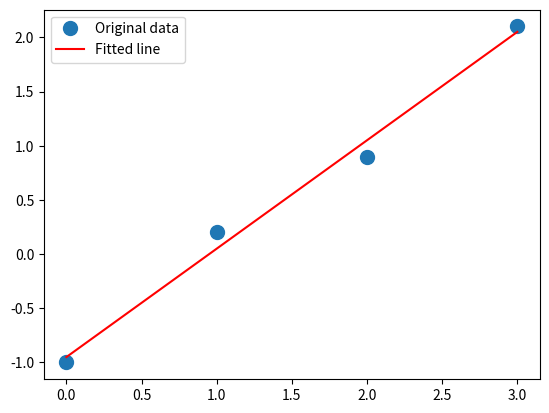
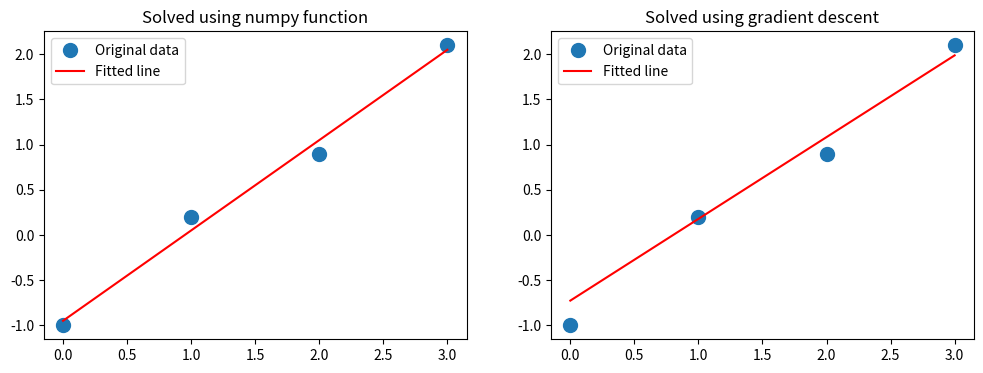

Write Python code to recreate these figures, in order.
# Solving a least squares problem using numpy
import numpy as np
import matplotlib.pyplot as plt

x = np.array([0, 1, 2, 3])
y = np.array([-1, 0.2, 0.9, 2.1])  # These are points on the graphs

A = np.vstack([x, np.ones(len(x))]).T  # vertical stack followed by a transposition. ( y = Ap, A=[[x 1]] and p =[[w],
# [b]] )
print("The data matrix: \n", A)

w_np, b_np = np.linalg.lstsq(A, y, rcond=None)[0]  # this built in function uses the least square method
print("The obtained result: ", w_np, b_np)

import matplotlib.pyplot as plt

plt.plot(x, y, 'o', label='Original data', markersize=10)
plt.plot(x, w_np * x + b_np, 'r', label='Fitted line')
plt.legend()
plt.show()

# Solving using gradient descent

x = np.array([0, 1, 2, 3])
y = np.array([-1, 0.2, 0.9, 2.1])  # These are points on the graphs


def fit_lse(x, y):
    lr = 0.1
    w = 1
    b = 0
    for i in range(10):
        grad_w = 0
        grad_b = 0

        for _x, _y in zip(x, y):
            grad_w += _x * (_x * w + b - _y)
            grad_b += (_x * w + b - _y)

        w = w - lr * grad_w
        b = b - lr * grad_b

    return w, b


w, b = fit_lse(x, y)
print('obtained result', w, b)

plt.figure(figsize=(12, 4))
plt.subplot(1, 2, 1)
plt.plot(x, y, 'o', label='Original data', markersize=10)
plt.plot(x, w_np * x + b_np, 'r', label='Fitted line')
plt.title("Solved using numpy function")
plt.legend()
plt.subplot(1, 2, 2)
plt.plot(x, y, 'o', label='Original data', markersize=10)
plt.plot(x, w * x + b, 'r', label='Fitted line')
plt.title("Solved using gradient descent")
plt.legend()
plt.show()


